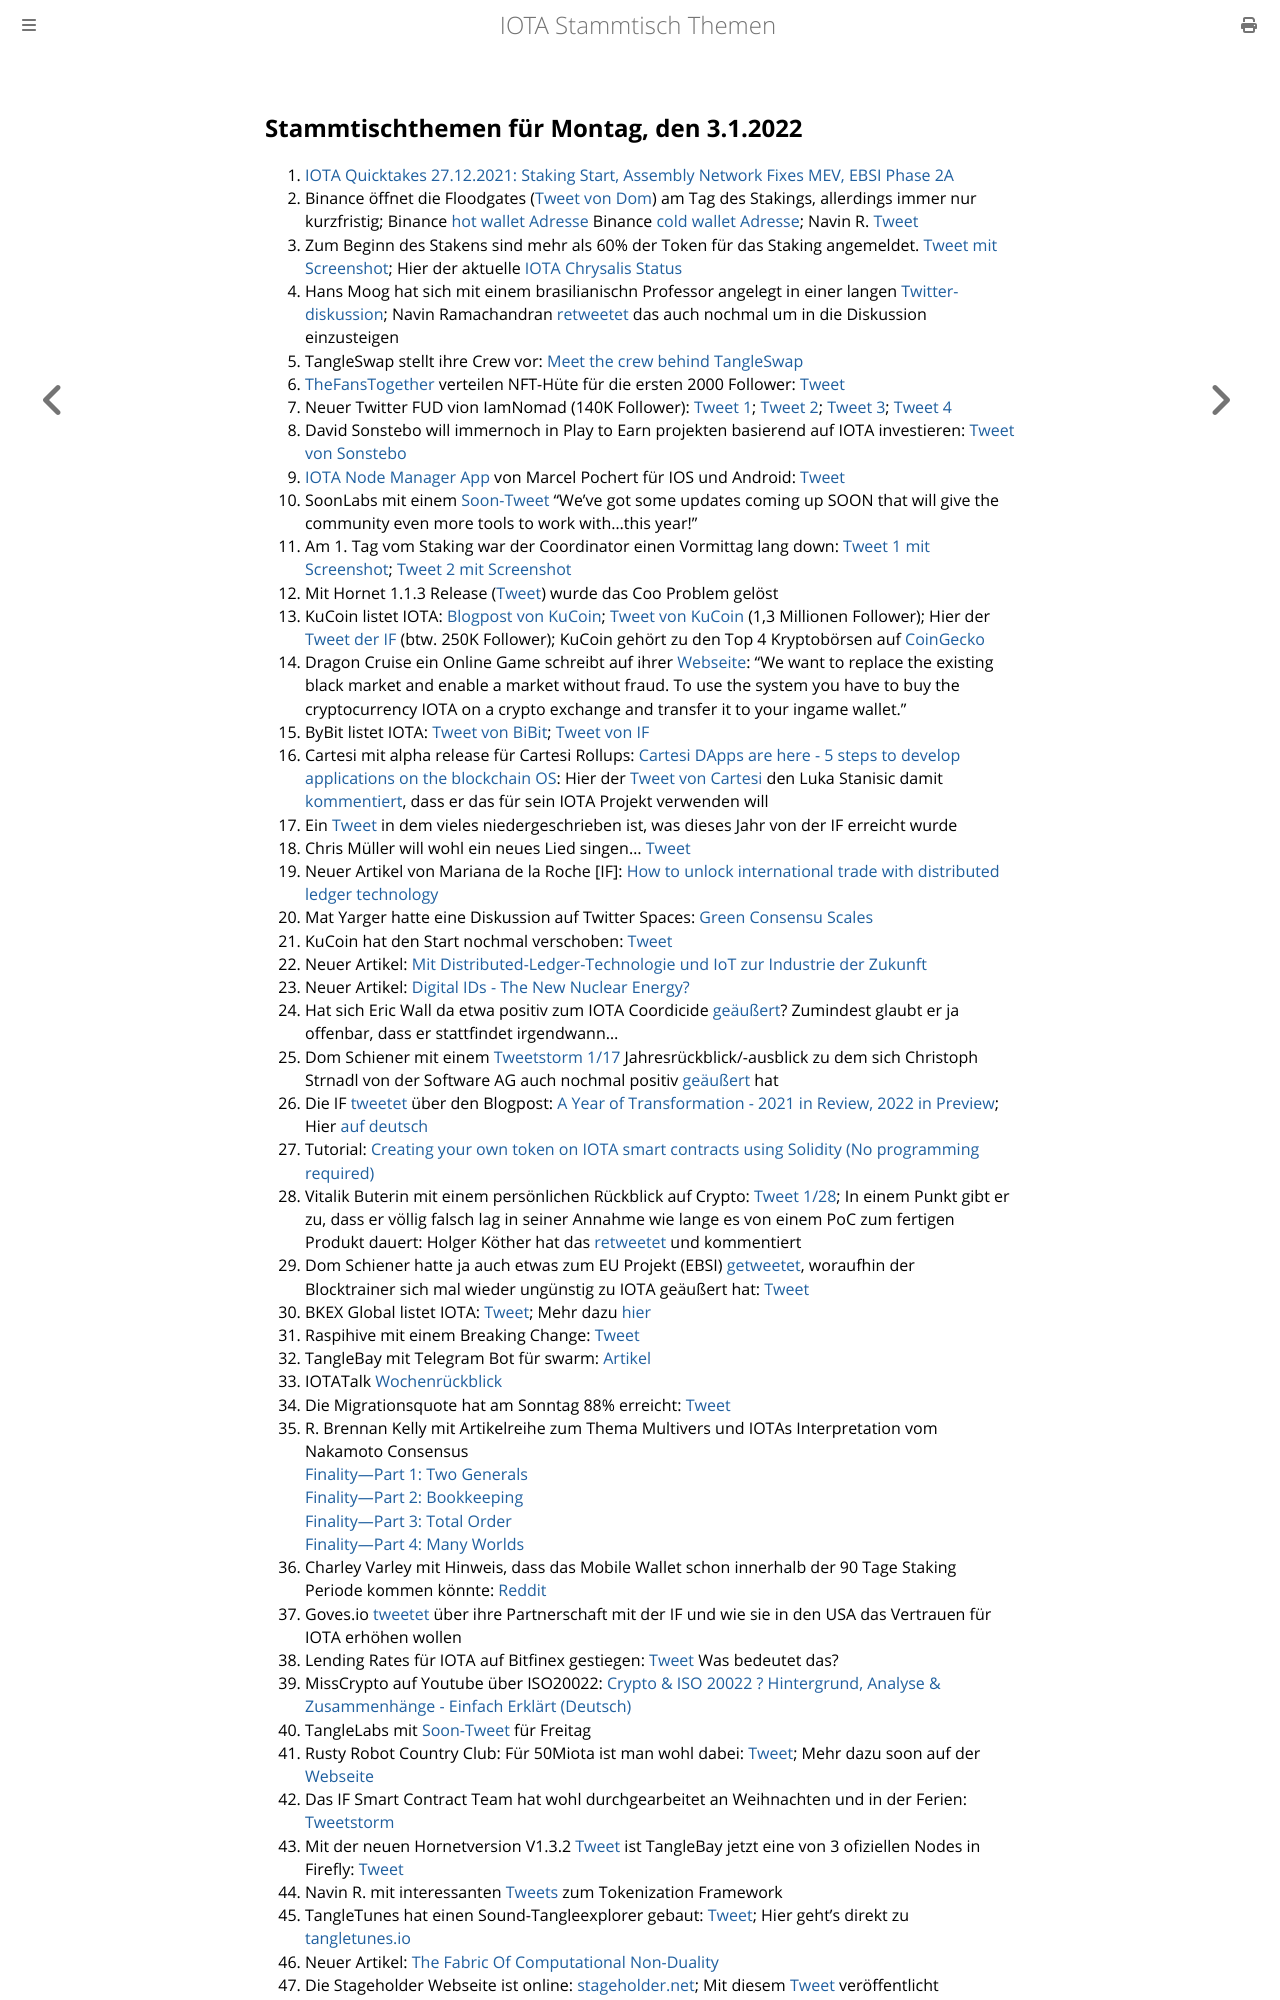

repository: iota-community/community-events · page: stammtisch/2022-01-03/index.html · generator: mdbook

## Stammtischthemen für Montag, den 3.1.2022

1. [IOTA Quicktakes 27.12.2021: Staking Start, Assembly Network Fixes MEV, EBSI Phase 2A](https://www.youtube.com/watch?v=nmGmi9TXH7o)
2. Binance öffnet die Floodgates ([Tweet von Dom](https://twitter.com/DomSchiener/status/1475744400085065728?s=20)) am Tag des Stakings, allerdings immer nur kurzfristig; Binance [hot wallet Adresse](https://explorer.iota.org/mainnet/addr/iota1qrp7wn7ag964yh7r6csphg8l47q9ehlpxz8tukhad09x7avjj09s5qunq87)
Binance [cold wallet Adresse](https://explorer.iota.org/mainnet/addr/iota1qrw93e6mpj8s4uxg5rxecs44uw07rc2r0awegvc9k9zdxk38rx9vs7wu9r9); Navin R. [Tweet](https://twitter.com/navinram999/status/1475820411401158660?s=20)
3. Zum Beginn des Stakens sind mehr als 60% der Token für das Staking angemeldet. [Tweet mit Screenshot](https://twitter.com/Vrom14286662/status/1475801963539226626?s=20); Hier der aktuelle [IOTA Chrysalis Status](https://chrysalis.iota.org/status)
4. Hans Moog hat sich mit einem brasilianischn Professor angelegt in einer langen [Twitter-diskussion](https://twitter.com/hus_qy/status/1383766171736961033?s=20); Navin Ramachandran [retweetet](https://twitter.com/navinram999/status/1476301207035596800?s=20) das auch nochmal um in die Diskussion einzusteigen
5. TangleSwap stellt ihre Crew vor: [Meet the crew behind TangleSwap](https://tangleswap.medium.com/meet-the-crew-behind-tangleswap-1d85c21af876)
6. [TheFansTogether](https://twitter.com/TheFansTogether) verteilen NFT-Hüte für die ersten 2000 Follower: [Tweet](https://twitter.com/TheFansTogether/status/1475890927478706177?s=20)
7. Neuer Twitter FUD vion IamNomad (140K Follower): [Tweet 1](https://twitter.com/IamNomad/status/1475900242474283009?s=20); [Tweet 2](https://twitter.com/IamNomad/status/1475900443247185930?s=20); [Tweet 3](https://twitter.com/IamNomad/status/1475927519585050636?s=20); [Tweet 4](https://twitter.com/IamNomad/status/1475932866743881728?s=20)
8. David Sonstebo will immernoch in Play to Earn projekten basierend auf IOTA investieren: [Tweet von Sonstebo](https://twitter.com/DavidSonstebo/status/1475915881054154755?s=20)
9. [IOTA Node Manager App](https://iota-node-manager.devster-hh.de/) von Marcel Pochert für IOS und Android: [Tweet](https://twitter.com/marcel_pochert/status/1475850233607299083?s=20)
10. SoonLabs mit einem [Soon-Tweet](https://twitter.com/soon_labs/status/1474329662352359426?s=20) "We've got some updates coming up SOON that will give the community even more tools to work with...this year!"
11. Am 1. Tag vom Staking war der Coordinator einen Vormittag lang down: [Tweet 1 mit Screenshot](https://twitter.com/Vrom14286662/status/1476091583409885187?s=20); [Tweet 2 mit Screenshot](https://twitter.com/IOTA_crypto/status/1476101564230209543?s=20)
12. Mit Hornet 1.1.3 Release ([Tweet](https://twitter.com/GoHornet/status/1476148078411272192?s=20)) wurde das Coo Problem gelöst
13. KuCoin listet IOTA: [Blogpost von KuCoin](https://www.kucoin.com/news/en-iota-iota-gets-listed-on-kucoin); [Tweet von KuCoin](https://twitter.com/kucoincom/status/1476128357565837315?s=20) (1,3 Millionen Follower); Hier der [Tweet der IF](https://twitter.com/iota/status/1476171394656444419?s=20) (btw. 250K Follower); KuCoin gehört zu den Top 4 Kryptobörsen auf [CoinGecko](https://www.coingecko.com/en/exchanges)
14. Dragon Cruise ein Online Game schreibt auf ihrer [Webseite](https://dragon-crusade.one/): "We want to replace the existing black market and enable a market without fraud. To use the system you have to buy the cryptocurrency IOTA on a crypto exchange and transfer it to your ingame wallet."
15. ByBit listet IOTA: [Tweet von BiBit](https://twitter.com/Bybit_Official/status/1476180714332827652?s=20); [Tweet von IF](https://twitter.com/iota/status/1476235719316320256?s=20)
16. Cartesi mit alpha release für Cartesi Rollups: [Cartesi DApps are here - 5 steps to develop applications on the blockchain OS](https://medium.com/cartesi/cartesi-dapps-are-here-e07f358207d6): Hier der [Tweet von Cartesi](https://twitter.com/cartesiproject/status/1476342010734911491?s=20) den Luka Stanisic damit [kommentiert](https://twitter.com/lukastanisic99/status/1476456805622501376?s=20), dass er das für sein IOTA Projekt verwenden will
17. Ein [Tweet](https://twitter.com/Deep_Sea_Iotan/status/1476311903580213249?s=20) in dem vieles niedergeschrieben ist, was dieses Jahr von der IF erreicht wurde
18. Chris Müller will wohl ein neues Lied singen... [Tweet](https://twitter.com/ChrisMuellerHI/status/1476448799212060672?s=20)
19. Neuer Artikel von Mariana de la Roche [IF]: [How to unlock international trade with distributed ledger technology](https://apolitical.co/solution-articles/en/how-to-unlock-international-trade-with-distributed-ledger-technology)
20. Mat Yarger hatte eine Diskussion auf Twitter Spaces: [Green Consensu Scales](https://twitter.com/Mat_Yarger/status/1475994705229922307?t=LsAcNLAAVdvaaiBaWutZ1Q&s=19)
21. KuCoin hat den Start nochmal verschoben: [Tweet](https://twitter.com/1otaK1ng/status/1476480253908463617?s=20)
22. Neuer Artikel: [Mit Distributed-Ledger-Technologie und IoT zur Industrie der Zukunft](https://www.industry-of-things.de/mit-distributed-ledger-technologie-und-iot-zur-industrie-der-zukunft-a-1080361/)
23. Neuer Artikel: [Digital IDs - The New Nuclear Energy?](https://sefear.medium.com/digital-ids-the-new-nuclear-energy-b7c254e10ff6?source=social.tw)
24. Hat sich Eric Wall da etwa positiv zum IOTA Coordicide [geäußert](https://twitter.com/ercwl/status/1476113446634676228?s=20)? Zumindest glaubt er ja offenbar, dass er stattfindet irgendwann...
25. Dom Schiener mit einem [Tweetstorm 1/17](https://twitter.com/DomSchiener/status/1476943083354959876?s=20) Jahresrückblick/-ausblick zu dem sich Christoph Strnadl von der Software AG auch nochmal positiv [geäußert](https://twitter.com/archimate/status/1476966378246651907?s=20) hat
26. Die IF [tweetet](https://twitter.com/iota/status/1476916371145596971?s=20) über den Blogpost: [A Year of Transformation - 2021 in Review, 2022 in Preview](https://blog.iota.org/a-year-of-transformation/); Hier [auf deutsch](https://iota-kurs.de/ein-jahr-der-veraenderung/)
27. Tutorial: [Creating your own token on IOTA smart contracts using Solidity (No programming required)](https://iotaguide.notion.site/Creating-your-own-token-on-IOTA-smart-contracts-using-Solidity-No-programming-required-d61aeff320324f2a9cb76c620aa0ace4)
28. Vitalik Buterin mit einem persönlichen Rückblick auf Crypto: [Tweet 1/28](https://twitter.com/VitalikButerin/status/1477402749994156036?s=20); In einem Punkt gibt er zu, dass er völlig falsch lag in seiner Annahme wie lange es von einem PoC zum fertigen Produkt dauert: Holger Köther hat das [retweetet](https://twitter.com/HolgerKoether/status/1477615382718521345?s=20) und kommentiert
29. Dom Schiener hatte ja auch etwas zum EU Projekt (EBSI) [getweetet](https://twitter.com/domschiener/status/1476943211511881730?s=21), woraufhin der <br>Blocktrainer sich mal wieder ungünstig zu IOTA geäußert hat: [Tweet](https://twitter.com/blocktrainer/status/1477306401785483266?s=20)
30. BKEX Global listet IOTA: [Tweet](https://twitter.com/IotaBullrun2020/status/1477257345965203459?s=20); Mehr dazu [hier](https://bkex.zendesk.com/hc/en-us/articles/4413542027289)
31. Raspihive mit einem Breaking Change: [Tweet](https://twitter.com/raspihive/status/1477678650212368385?s=20)
32. TangleBay mit Telegram Bot für swarm: [Artikel](https://tanglebay.com/article/4-swarm-watchdog-telegram-notifications/)
33. IOTATalk [Wochenrückblick](https://www.iota-talk.com/index.php?article/147-week-in-review-from-26th-december-2021-to-2nd-januar-2022/)
34. Die Migrationsquote hat am Sonntag 88% erreicht: [Tweet](https://twitter.com/Vrom14286662/status/1477701370547523585?s=20)
35. R. Brennan Kelly mit Artikelreihe zum Thema Multivers und IOTAs Interpretation vom Nakamoto Consensus <br>[Finality—Part 1: Two Generals](https://iologica.substack.com/p/two-generals) <br>[Finality—Part 2: Bookkeeping](https://iologica.substack.com/p/bookkeeping) <br>[Finality—Part 3: Total Order](https://iologica.substack.com/p/total-order) <br>[Finality—Part 4: Many Worlds](https://iologica.substack.com/p/many-worlds)
36. Charley Varley mit Hinweis, dass das Mobile Wallet schon innerhalb der 90 Tage Staking Periode kommen könnte: [Reddit](https://www.reddit.com/r/Iota/comments/rtnxnv/charlie_varley_wallet_lead_in_if_hints_that_the/?utm_source=ifttt)
37. Goves.io [tweetet](https://twitter.com/govs_io/status/1477649314268782592?s=21) über ihre Partnerschaft mit der IF und wie sie in den USA das Vertrauen für IOTA erhöhen wollen
38. Lending Rates für IOTA auf Bitfinex gestiegen: [Tweet](https://twitter.com/cryptoyields/status/1477551505171308544?s=20) Was bedeutet das?
39. MissCrypto auf Youtube über ISO20022: [Crypto & ISO 20022 ? Hintergrund, Analyse & Zusammenhänge - Einfach Erklärt (Deutsch)](https://www.youtube.com/watch?v=hdM1oBxPvcc)
40. TangleLabs mit [Soon-Tweet](https://twitter.com/Tangle_Labs/status/1477239855205736454?s=20) für Freitag
41. Rusty Robot Country Club: Für 50Miota ist man wohl dabei: [Tweet](https://twitter.com/RustyRobotCC/status/1477209080758517761?s=20); Mehr dazu soon auf der [Webseite](https://rustyrobot.io/)
42. Das IF Smart Contract Team hat wohl durchgearbeitet an Weihnachten und in der Ferien: [Tweetstorm](https://twitter.com/Deep_Sea_Iotan/status/1477695883961454594?s=20)
43. Mit der neuen Hornetversion V1.3.2 [Tweet](https://twitter.com/2779530283Mi/status/1477758991572910086?s=20) ist TangleBay jetzt eine von 3 ofiziellen Nodes in Firefly: [Tweet](https://twitter.com/tanglebay/status/1477902581007536134?s=20)
44. Navin R. mit interessanten [Tweets](https://twitter.com/navinram999/status/1477558272555106309?s=20) zum Tokenization Framework
45. TangleTunes hat einen Sound-Tangleexplorer gebaut: [Tweet](https://twitter.com/TangleTunes/status/1477667816136454150?s=20); Hier geht's direkt zu [tangletunes.io](https://tangletunes.io/visualizer)
46. Neuer Artikel: [The Fabric Of Computational
